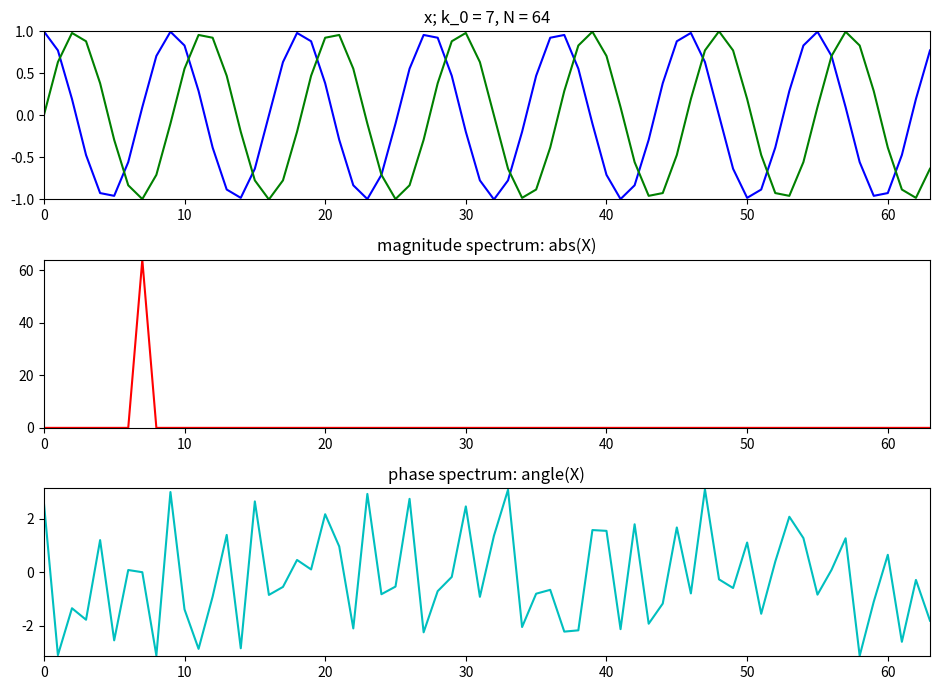

Here is the Python script that generated this plot:
import numpy as np
import matplotlib.pyplot as plt

plt.figure(1, figsize=(9.5, 7))

N = 64
k0 = 7
X = np.array([])
x = np.exp(1j*2*np.pi*k0/N*np.arange(N))

plt.subplot(311)
plt.title('x; k_0 = 7, N = 64')
plt.plot(np.arange(N), np.real(x),'b', lw=1.5)
plt.plot(np.arange(N), np.imag(x),'g', lw=1.5)
plt.axis([0,N-1,-1,1])
for k in range(N):
	s = np.exp(1j*2*np.pi*k/N*np.arange(N))
	X = np.append(X, sum(x*np.conjugate(s)))

plt.subplot(312)
plt.title('magnitude spectrum: abs(X)')
plt.plot(np.arange(N), abs(X), 'r', lw=1.5)
plt.axis([0,N-1,0,N])

plt.subplot(313)
plt.title('phase spectrum: angle(X)')
plt.plot(np.arange(N), np.angle(X),'c', lw=1.5)
plt.axis([0,N-1,-np.pi,np.pi])

plt.tight_layout()
plt.savefig('dft-complex-sine-1.png')
plt.show()
